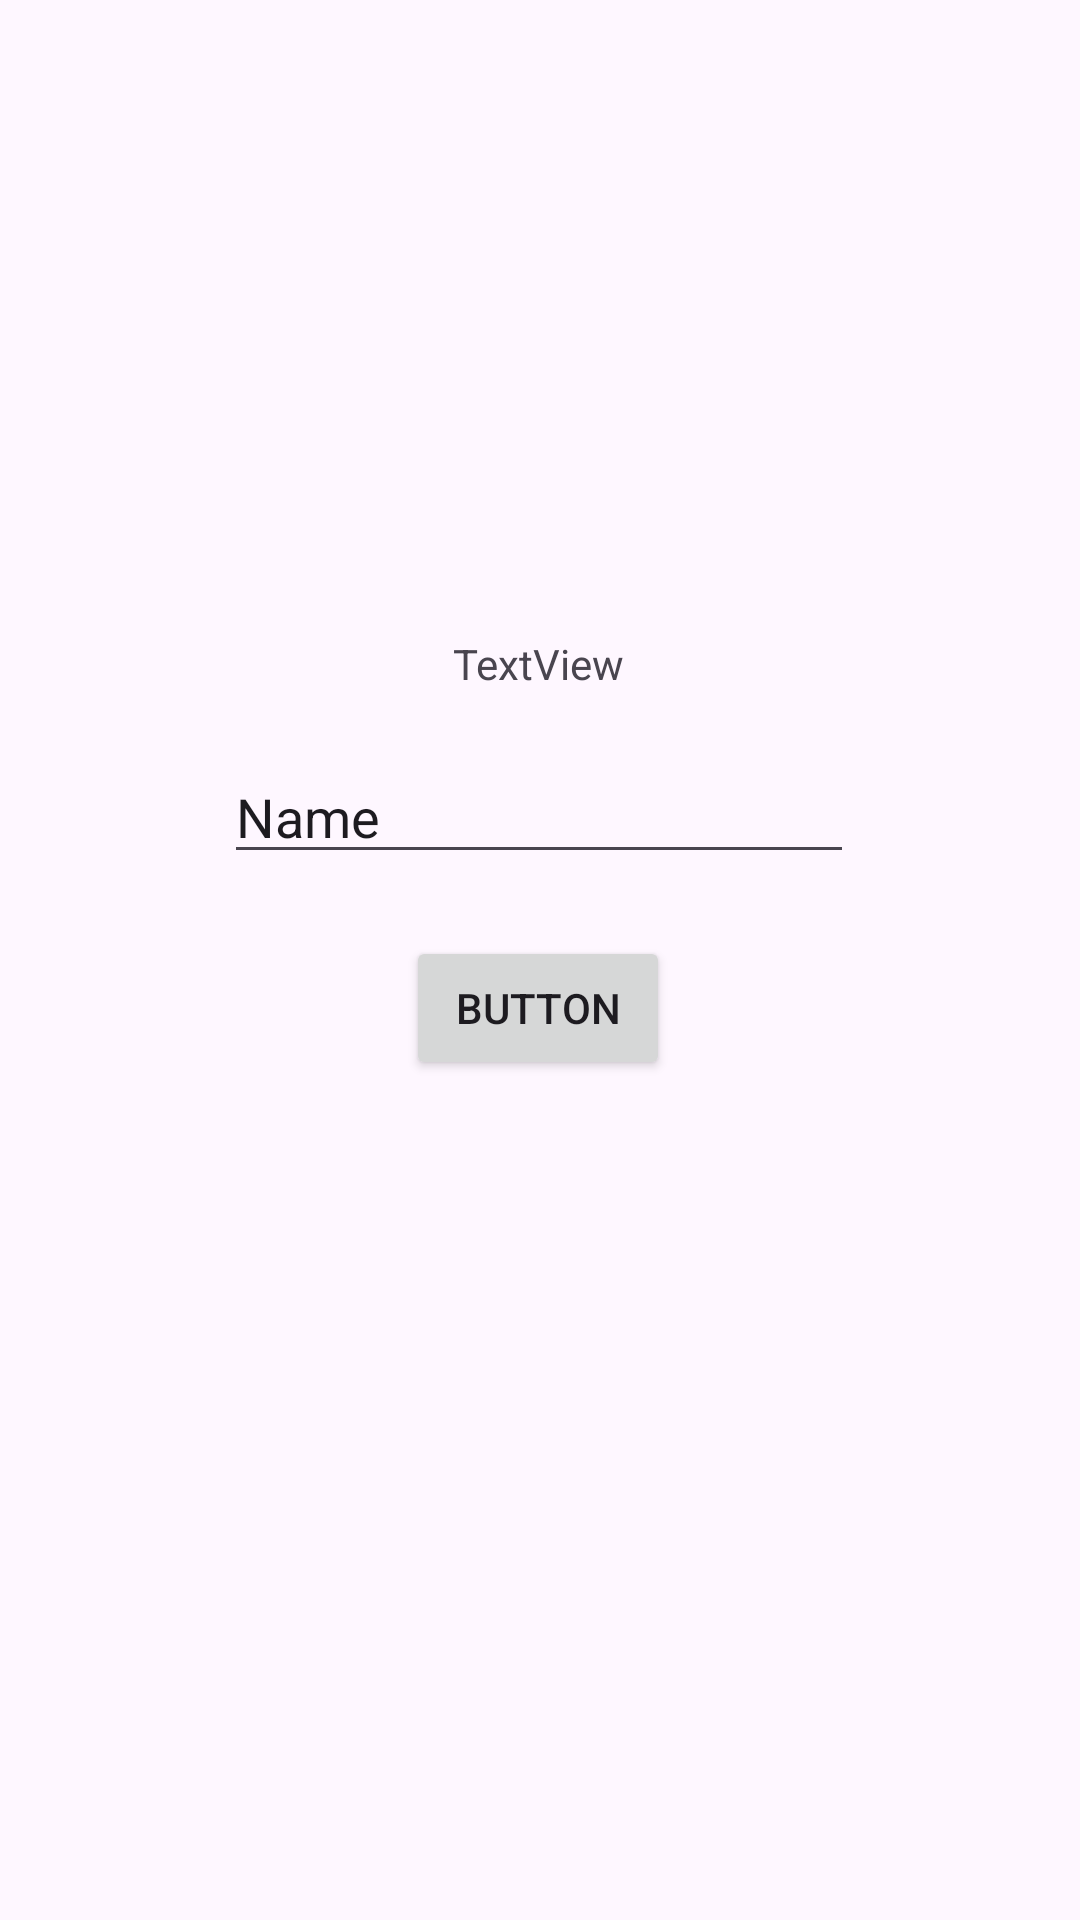

Produce the Android XML layout that renders to this screen, including the resource entries it uses.
<!-- AndroidManifest.xml: application theme Theme.Nawfal_3TIF -->
<!-- res/layout/activity_second.xml -->
<?xml version="1.0" encoding="utf-8"?>
<androidx.constraintlayout.widget.ConstraintLayout xmlns:android="http://schemas.android.com/apk/res/android"
    xmlns:app="http://schemas.android.com/apk/res-auto"
    xmlns:tools="http://schemas.android.com/tools"
    android:id="@+id/main"
    android:layout_width="match_parent"
    android:layout_height="match_parent"
    tools:context=".Home.Pertemuan2.SecondActivity">

    <TextView
        android:id="@+id/textView"
        android:layout_width="wrap_content"
        android:layout_height="wrap_content"
        android:text="TextView"
        app:layout_constraintBottom_toBottomOf="parent"
        app:layout_constraintEnd_toEndOf="parent"
        app:layout_constraintHorizontal_bias="0.498"
        app:layout_constraintStart_toStartOf="parent"
        app:layout_constraintTop_toTopOf="parent"
        app:layout_constraintVertical_bias="0.341" />

    <Button
        android:id="@+id/button"
        android:layout_width="wrap_content"
        android:layout_height="wrap_content"
        android:text="Button"
        app:layout_constraintBottom_toBottomOf="parent"
        app:layout_constraintEnd_toEndOf="parent"
        app:layout_constraintHorizontal_bias="0.498"
        app:layout_constraintStart_toStartOf="parent"
        app:layout_constraintTop_toBottomOf="@+id/textView"
        app:layout_constraintVertical_bias="0.225" />

    <EditText
        android:id="@+id/editTextText"
        android:layout_width="wrap_content"
        android:layout_height="wrap_content"
        android:ems="10"
        android:inputType="text"
        android:text="Name"
        app:layout_constraintBottom_toTopOf="@+id/button"
        app:layout_constraintEnd_toEndOf="parent"
        app:layout_constraintHorizontal_bias="0.497"
        app:layout_constraintStart_toStartOf="parent"
        app:layout_constraintTop_toBottomOf="@+id/textView"
        app:layout_constraintVertical_bias="0.48" />
</androidx.constraintlayout.widget.ConstraintLayout>
<!-- resources referenced by this layout -->
<resources>
  <style name="Theme.Nawfal_3TIF" parent="Base.Theme.Nawfal_3TIF" />
  <style name="Base.Theme.Nawfal_3TIF" parent="Theme.Material3.DayNight.NoActionBar">
          
          
      </style>
</resources>
